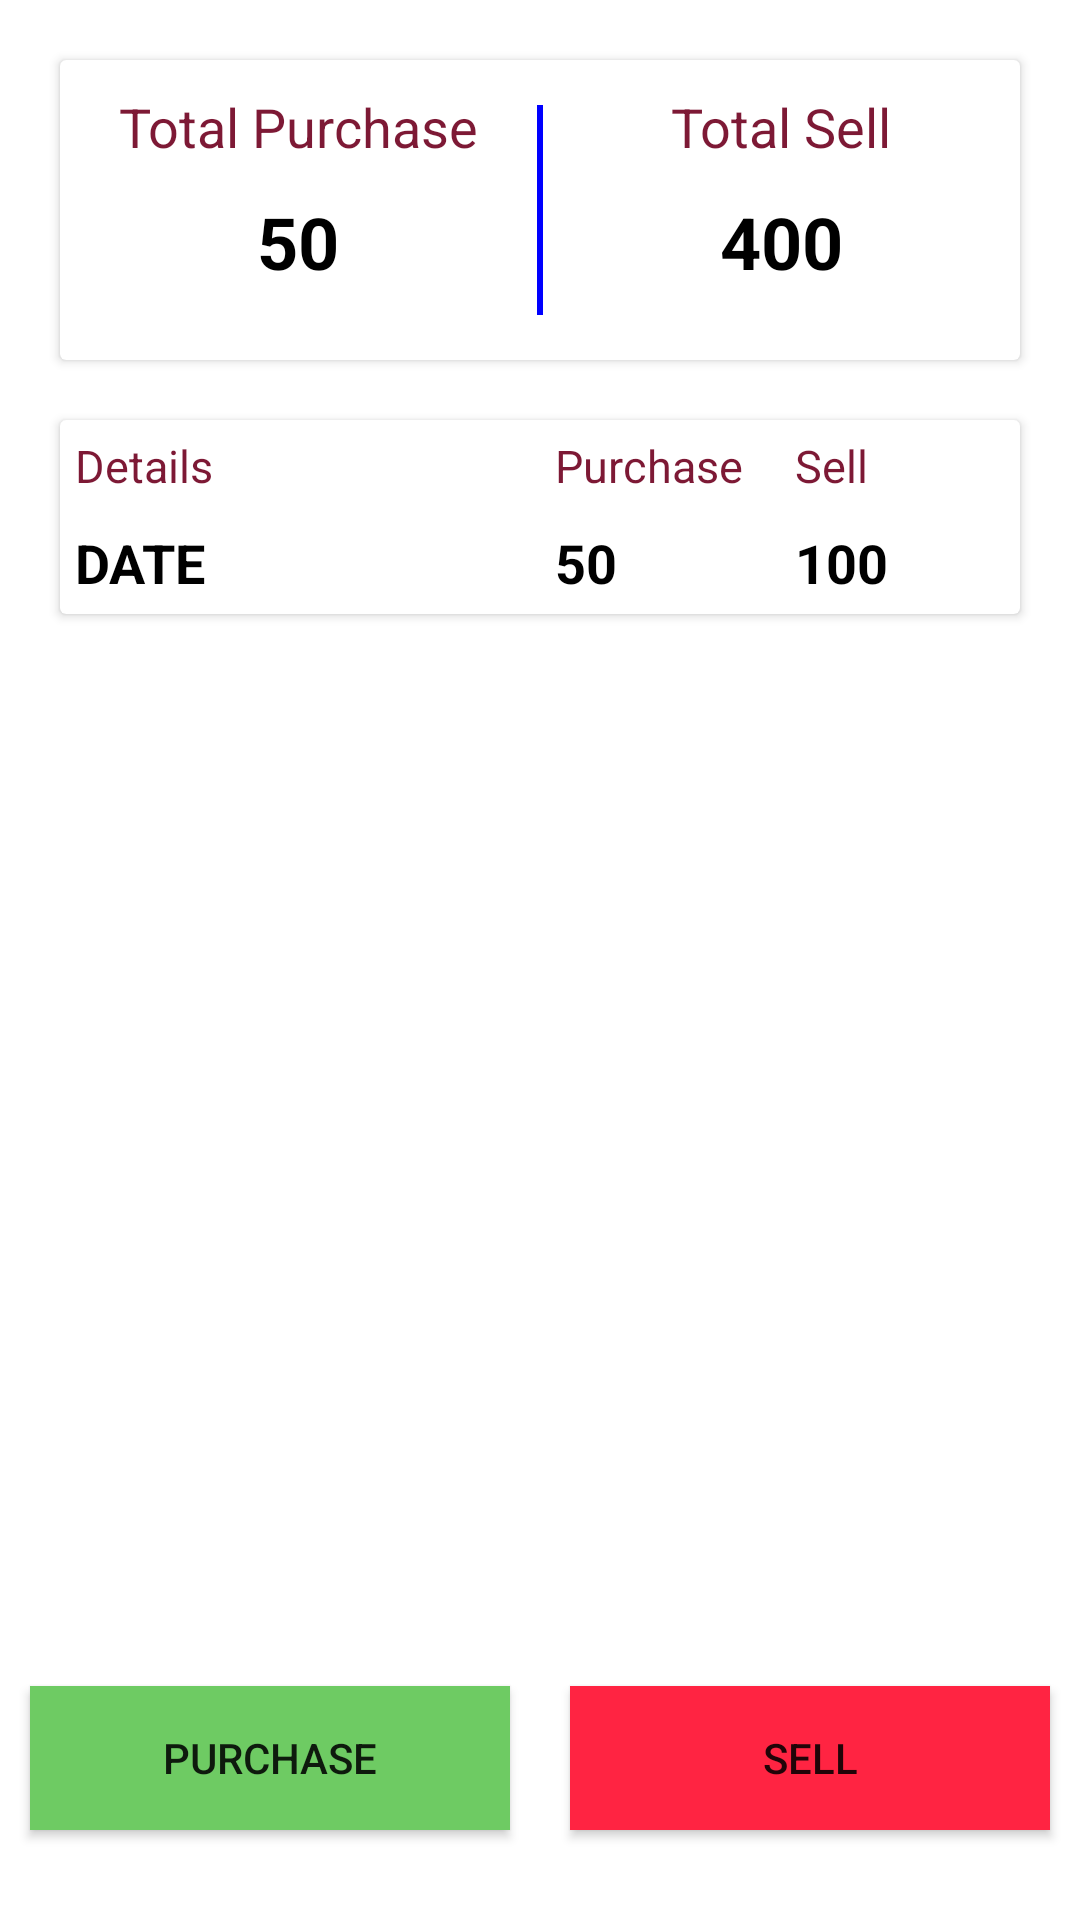

The Android layout XML behind this screen, and the referenced resources:
<!-- AndroidManifest.xml: application theme Theme.DigitalSale -->
<!-- res/layout/activity_main.xml -->
<?xml version="1.0" encoding="utf-8"?>
<LinearLayout xmlns:android="http://schemas.android.com/apk/res/android"
    xmlns:app="http://schemas.android.com/apk/res-auto"
    xmlns:tools="http://schemas.android.com/tools"
    android:layout_width="match_parent"
    android:background="@color/white"
    android:orientation="vertical"
    android:layout_height="match_parent"
    tools:context=".MainActivity">

    <androidx.cardview.widget.CardView
        android:layout_width="match_parent"
        app:cardBackgroundColor="@color/white"
        android:layout_height="100dp"
        android:layout_margin="20dp">

        <LinearLayout
            android:layout_width="match_parent"
            android:layout_height="match_parent"
            android:weightSum="2"
            android:orientation="horizontal">

            <LinearLayout
                android:layout_weight="1"
                android:layout_width="0dp"
                android:layout_height="match_parent"
                android:orientation="vertical">

                <TextView
                    android:layout_width="match_parent"
                    android:layout_height="wrap_content"
                    android:text="Total Purchase"
                    android:textSize="18sp"
                    android:textAlignment="center"
                    android:layout_marginLeft="10dp"
                    android:layout_marginTop="10dp"
                    android:layout_marginRight="10dp"
                    android:textColor="@color/text"
                    android:gravity="center_horizontal" />
                <TextView
                    android:id="@+id/txtTotalPurchase"
                    android:layout_width="match_parent"
                    android:layout_height="wrap_content"
                    android:text="50"
                    android:textStyle="bold"
                    android:textSize="24sp"
                    android:layout_margin="10dp"
                    android:textAlignment="center"
                    android:textColor="@color/black"
                    android:gravity="center_horizontal" />




            </LinearLayout>

            <View
                android:layout_width="2dp"
                android:layout_height="match_parent"
                android:layout_marginTop="15dp"
                android:layout_marginBottom="15dp"
                android:background="#FF0000FF" />

            <LinearLayout
                android:layout_weight="1"
                android:layout_width="0dp"
                android:layout_height="match_parent"
                android:orientation="vertical">

                <TextView
                    android:layout_width="match_parent"
                    android:layout_height="wrap_content"
                    android:text="Total Sell"
                    android:textSize="18sp"
                    android:textAlignment="center"
                    android:layout_marginLeft="10dp"
                    android:layout_marginTop="10dp"
                    android:layout_marginRight="10dp"
                    android:textColor="@color/text"
                    android:gravity="center_horizontal" />
                <TextView
                    android:id="@+id/txtTotalSale"
                    android:layout_width="match_parent"
                    android:layout_height="wrap_content"
                    android:text="400"
                    android:textStyle="bold"
                    android:textSize="24sp"
                    android:layout_margin="10dp"
                    android:textAlignment="center"
                    android:textColor="@color/black"
                    android:gravity="center_horizontal" />

            </LinearLayout>

        </LinearLayout>



    </androidx.cardview.widget.CardView>

    <androidx.cardview.widget.CardView
        android:layout_width="match_parent"
        android:layout_height="wrap_content"
        android:layout_marginLeft="20dp"
        app:cardBackgroundColor="@color/white"
        android:layout_marginRight="20dp">

        <LinearLayout
            android:layout_width="match_parent"
            android:layout_height="match_parent"
            android:orientation="horizontal"
            android:weightSum="3">

            <LinearLayout
                android:layout_width="0dp"
                android:layout_weight="1.5"
                android:layout_height="match_parent"
                android:orientation="vertical">

                <TextView
                    android:layout_width="match_parent"
                    android:layout_height="wrap_content"
                    android:text="Details"
                    android:textSize="15sp"
                    android:layout_margin="5dp"
                    android:textColor="@color/text"/>

                <TextView
                    android:layout_width="match_parent"
                    android:layout_height="wrap_content"
                    android:text="DATE"
                    android:textStyle="bold"
                    android:layout_margin="5dp"
                    android:textSize="18sp"
                    android:textColor="@color/black"/>

            </LinearLayout>

            <LinearLayout
                android:layout_width="0dp"
                android:layout_weight="0.75"
                android:layout_height="match_parent"
                android:orientation="vertical">

                <TextView
                    android:layout_width="match_parent"
                    android:layout_height="wrap_content"
                    android:text="Purchase"
                    android:textSize="15sp"
                    android:layout_margin="5dp"
                    android:textColor="@color/text"/>

                <TextView
                    android:layout_width="match_parent"
                    android:layout_height="wrap_content"
                    android:text="50"
                    android:textStyle="bold"
                    android:layout_margin="5dp"
                    android:textSize="18sp"
                    android:textColor="@color/black"/>

            </LinearLayout>

            <LinearLayout
                android:layout_width="0dp"
                android:layout_weight="0.75"
                android:layout_height="match_parent"
                android:orientation="vertical">

                <TextView
                    android:layout_width="match_parent"
                    android:layout_height="wrap_content"
                    android:text="Sell"
                    android:textSize="15sp"
                    android:layout_margin="5dp"
                    android:textColor="@color/text"/>

                <TextView
                    android:layout_width="match_parent"
                    android:layout_height="wrap_content"
                    android:text="100"
                    android:textStyle="bold"
                    android:layout_margin="5dp"
                    android:textSize="18sp"
                    android:textColor="@color/black"/>

            </LinearLayout>

        </LinearLayout>

    </androidx.cardview.widget.CardView>

    <LinearLayout
        android:layout_height="match_parent"
        android:layout_width="match_parent"
        android:layout_alignParentBottom="true">


        <androidx.appcompat.widget.AppCompatButton
            android:id="@+id/btnPurchase"
            android:layout_width="match_parent"
            android:layout_height="wrap_content"
            android:layout_margin="10dp"
            android:background="@color/green"
            android:padding="5dp"
            android:layout_gravity="bottom"
            android:layout_weight="1" android:text="Purchase">
        </androidx.appcompat.widget.AppCompatButton>


        <androidx.appcompat.widget.AppCompatButton
            android:id="@+id/btnSale"
            android:layout_width="match_parent"
            android:layout_height="wrap_content"
            android:layout_margin="10dp"
            android:background="@color/red"
            android:padding="5dp"
            android:layout_weight="1"
            android:layout_gravity="bottom"
            android:text="Sell">
        </androidx.appcompat.widget.AppCompatButton>
    </LinearLayout>


</LinearLayout>
<!-- resources referenced by this layout -->
<resources>
  <color name="black">#FF000000</color>
  <color name="green">#6ECB63</color>
  <color name="red">#FF2442</color>
  <color name="text">#7D1935</color>
  <color name="white">#FFFFFFFF</color>
  <style name="Theme.DigitalSale" parent="Theme.MaterialComponents.DayNight.DarkActionBar">
          
          <item name="colorPrimary">@color/purple_500</item>
          <item name="colorPrimaryVariant">@color/purple_700</item>
          <item name="colorOnPrimary">@color/white</item>
          
          <item name="colorSecondary">@color/teal_200</item>
          <item name="colorSecondaryVariant">@color/teal_700</item>
          <item name="colorOnSecondary">@color/black</item>
          
          <item name="android:statusBarColor" tools:targetApi="l">?attr/colorPrimaryVariant</item>
          
      </style>
  <color name="purple_500">#FF6200EE</color>
  <color name="purple_700">#FF3700B3</color>
  <color name="teal_200">#FF03DAC5</color>
  <color name="teal_700">#FF018786</color>
</resources>
